4-way image classification set "images" from GitHub (dhruvp/wbc-classification); label vocabulary: eosinophil, lymphocyte, monocyte, neutrophil.

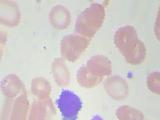
Label: lymphocyte

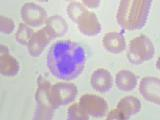
Label: neutrophil

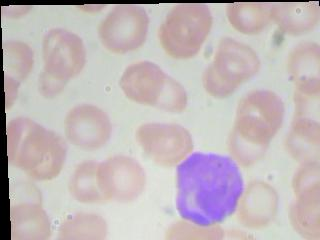
Label: lymphocyte

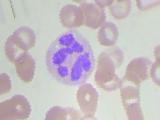
Label: neutrophil

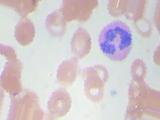
Label: eosinophil

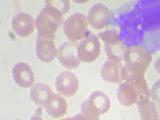
Label: monocyte
